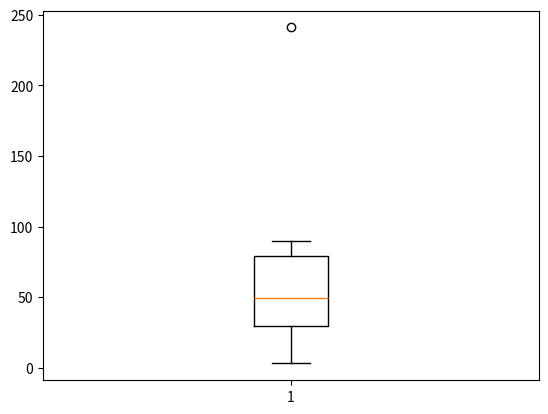

Reproduce this figure in Python.
import matplotlib.pyplot as plt
import numpy as np

data = np.array([241, 3, 46, 49, 90, 87, 24, 50, 21, 56])
plt.boxplot(data)
plt.show()
